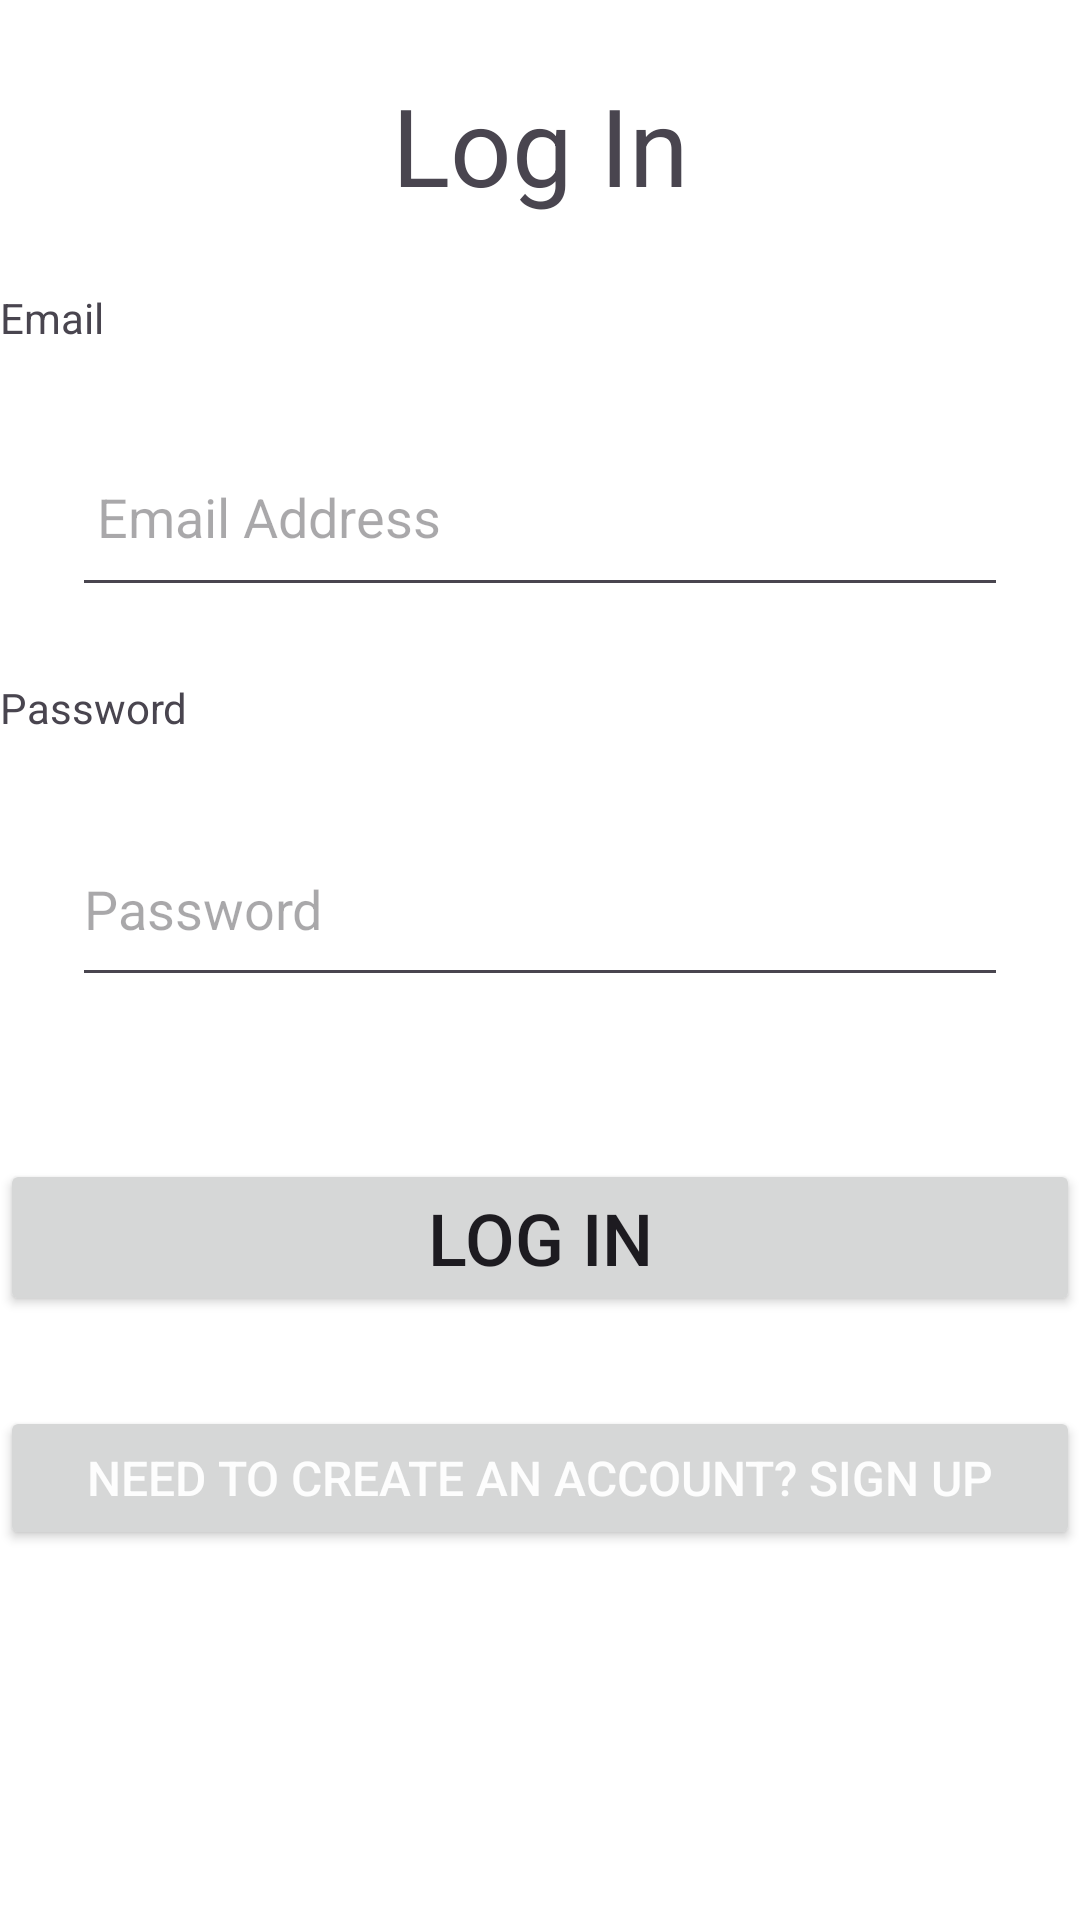

Layout XML and referenced resources for this Android screen:
<!-- AndroidManifest.xml: application theme Theme.FinalProjShab -->
<!-- res/layout/activity_sign_in.xml -->
<?xml version="1.0" encoding="utf-8"?>
<LinearLayout xmlns:android="http://schemas.android.com/apk/res/android"
    xmlns:app="http://schemas.android.com/apk/res-auto"
    xmlns:tools="http://schemas.android.com/tools"
    android:id="@+id/main"
    android:layout_width="match_parent"
    android:layout_height="match_parent"
    android:layout_margin="1dp"
    android:background="#FFFFFF"
    android:orientation="vertical"
    app:layoutDescription="@xml/activity_sign_in_scene"
    tools:context=".ViewPkg.SignInActivity">

    <TextView
        android:id="@+id/textView"
        android:layout_width="match_parent"
        android:layout_height="wrap_content"
        android:layout_margin="24dp"
        android:gravity="center"
        android:text="Log In"
        android:textSize="36dp" />

    <TextView
        android:id="@+id/textView2"
        android:layout_width="match_parent"
        android:layout_height="wrap_content"
        android:text="Email" />

    <EditText
        android:id="@+id/etEmailAddress"
        android:layout_width="match_parent"
        android:layout_height="63dp"
        android:layout_margin="24dp"
        android:hint=" Email Address"


        android:inputType="text" />

    <TextView
        android:id="@+id/textView3"
        android:layout_width="match_parent"
        android:layout_height="20dp"
        android:text="Password" />

    <EditText
        android:id="@+id/etPassword2"
        android:layout_width="match_parent"
        android:layout_height="62dp"
        android:layout_margin="24dp"
        android:hint="Password"
        android:inputType="text" />

    <Button
        android:id="@+id/btnLogIn"
        android:layout_width="match_parent"
        android:layout_height="wrap_content"
        android:layout_marginTop="30dp"
        android:text="Log In"

        android:textColorLink="#673AB7"
        android:textSize="24sp" />

    <Button
        android:id="@+id/btnREGISTER2"
        android:layout_width="match_parent"
        android:layout_height="wrap_content"
        android:layout_marginTop="30dp"
        android:shadowColor="#753333"
        android:text="Need to create an account? Sign Up"
        android:textColor="#FDFDFD"
        android:textColorLink="#673AB7"
        android:textSize="16sp"
        app:rippleColor="#B15252"
        app:strokeColor="#877E7E" />

</LinearLayout>
<!-- resources referenced by this layout -->
<resources>
  <style name="Theme.FinalProjShab" parent="Base.Theme.FinalProjShab" />
  <style name="Base.Theme.FinalProjShab" parent="Theme.Material3.DayNight.NoActionBar">
          
          
      </style>
</resources>
